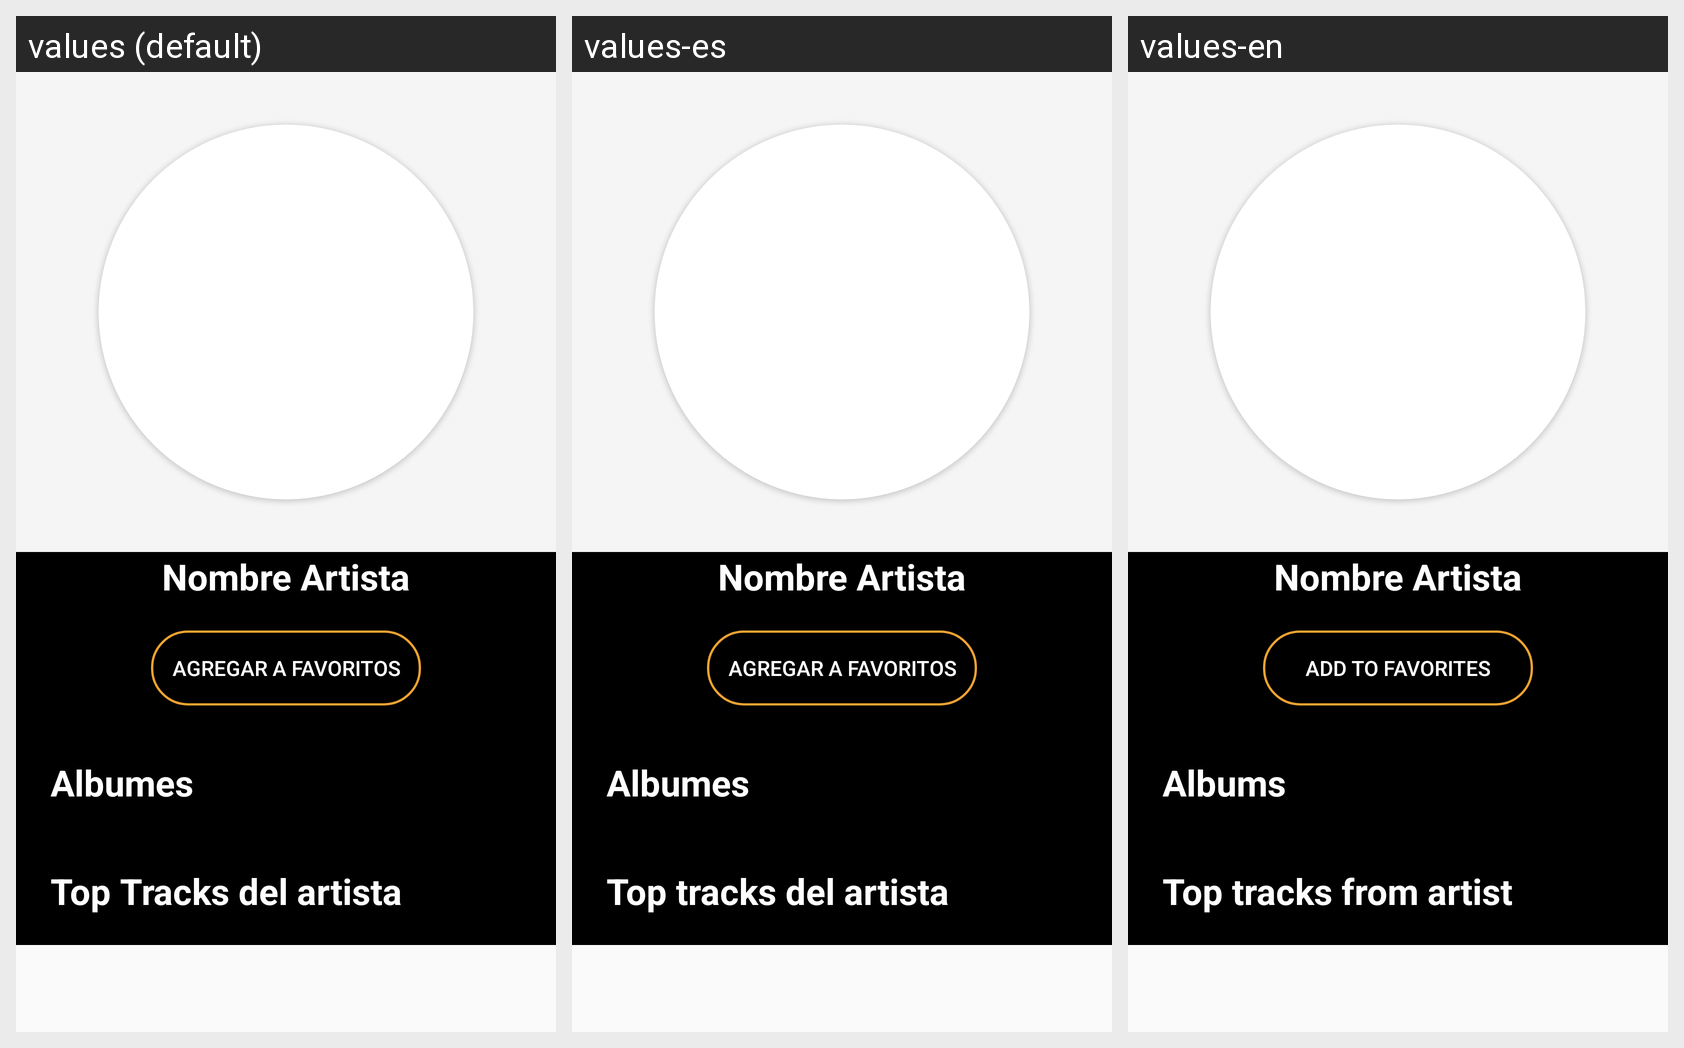

For this localized Android screen grid, give each drawn string resource with its value in every locale shown.
Android screen res/layout/fragment_detail_artist.xml rendered under 3 locales, left to right: values (default), values-es, values-en. Device: Nexus 5 (rendered at 1080×1920; each locale shown at half size, 540×960, under a caption strip naming it); theme Theme.AppCompat.Light.NoActionBar.
Strings drawn on this screen, with the default value and each locale's value (text and hints the layout hard-codes, and strings that could not be matched under every locale, appear in the picture but are not listed):

agregar_a_fav
  values: Agregar a favoritos
  values-es: Agregar a favoritos
  values-en: Add to favorites

albumes
  values: Albumes
  values-es: Albumes
  values-en: Albums

top_tracks
  values: Top Tracks del artista
  values-es: Top tracks del artista
  values-en: Top tracks from artist
